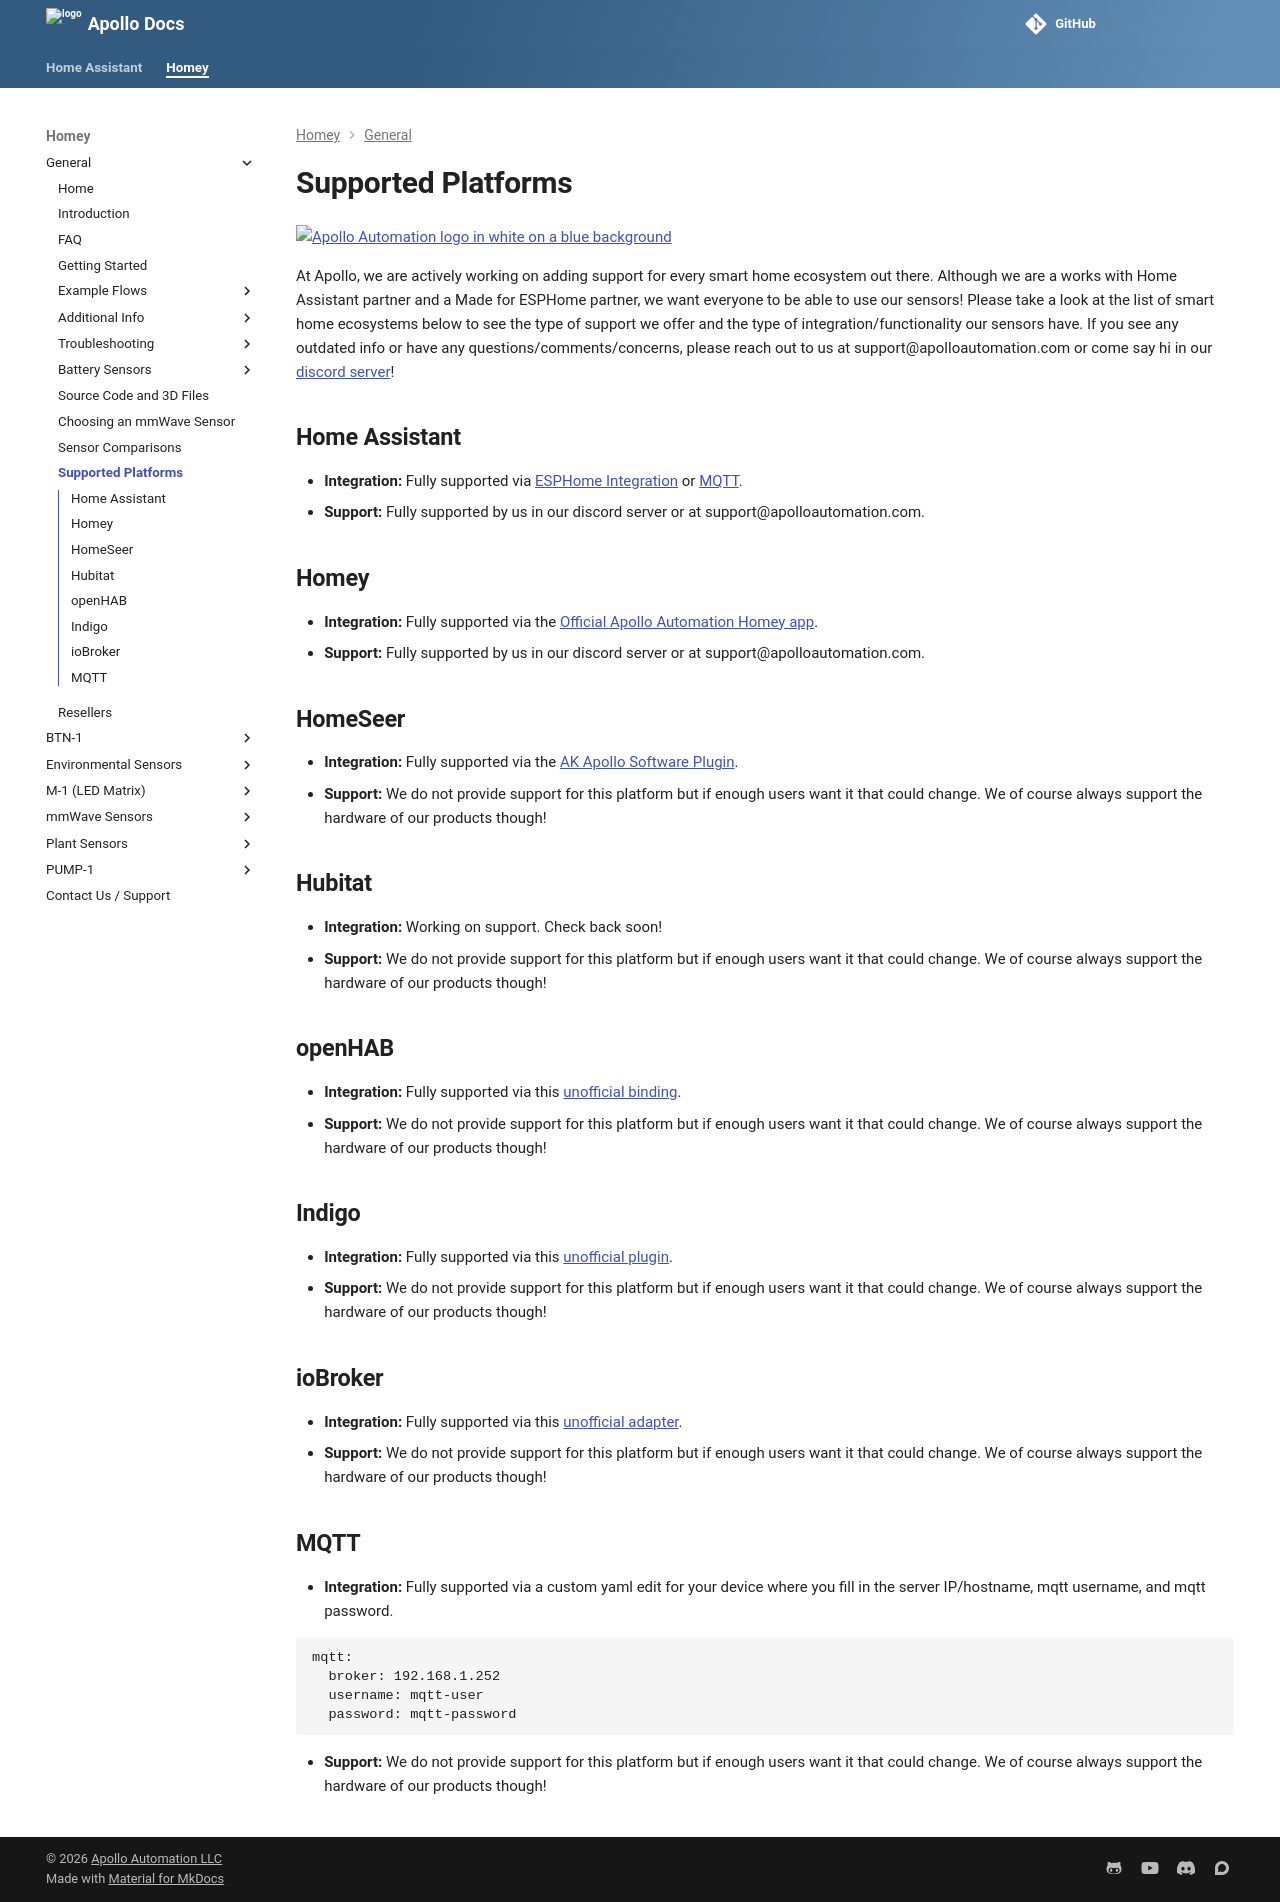

repository: ApolloAutomation/docs · page: homey/products/general/supported-platforms/index.html · generator: mkdocs

---
title: Supported platforms
description: A list of platforms compatible with Apollo Automation products.
---
![Apollo Automation logo in white on a blue background](/assets/apollo-logo.png)

At Apollo, we are actively working on adding support for every smart home ecosystem out there. Although we are a works with Home Assistant partner and a Made for ESPHome partner, we want everyone to be able to use our sensors! Please take a look at the list of smart home ecosystems below to see the type of support we offer and the type of integration/functionality our sensors have. If you see any outdated info or have any questions/comments/concerns, please reach out to us at support@apolloautomation.com or come say hi in our [discord server](https://link.apolloautomation.com/discord)!

## Home Assistant

* **Integration:** Fully supported via [ESPHome Integration](https://esphome.io/components/api.html) or [MQTT](https://esphome.io/components/api.html#advantages-over-mqtt).
* **Support:** Fully supported by us in our discord server or at support@apolloautomation.com.

## Homey

* **Integration:** Fully supported via the [Official Apollo Automation Homey app](https://homey.app/en-us/app/com.apolloautomation/Apollo-Automation/test/).
* **Support:** Fully supported by us in our discord server or at support@apolloautomation.com.

## HomeSeer

* **Integration:** Fully supported via the [AK Apollo Software Plugin](https://shop.homeseer.com/products/alexbk66-ak-apollo-software-plugin-for-hs4).
* **Support:** We do not provide support for this platform but if enough users want it that could change. We of course always support the hardware of our products though!

## **Hubitat**

* **Integration:** Working on support. Check back soon!
* **Support:** We do not provide support for this platform but if enough users want it that could change. We of course always support the hardware of our products though!

## **openHAB**

* **Integration:** Fully supported via this [unofficial binding](https://github.com/seime/openhab-esphome).
* **Support:** We do not provide support for this platform but if enough users want it that could change. We of course always support the hardware of our products though!

## Indigo

* **Integration:** Fully supported via this [unofficial plugin](https://www.indigodomo.com/pluginstore/293/).
* **Support:** We do not provide support for this platform but if enough users want it that could change. We of course always support the hardware of our products though!

## ioBroker

* **Integration:** Fully supported via this [unofficial adapter](https://github.com/DrozmotiX/ioBroker.esphome).
* **Support:** We do not provide support for this platform but if enough users want it that could change. We of course always support the hardware of our products though!

## MQTT

* **Integration:** Fully supported via a custom yaml edit for your device where you fill in the server IP/hostname, mqtt username, and mqtt password.

```yaml
mqtt:
  broker: 192.168.1.252
  username: mqtt-user
  password: mqtt-password
```

* **Support:** We do not provide support for this platform but if enough users want it that could change. We of course always support the hardware of our products though!
